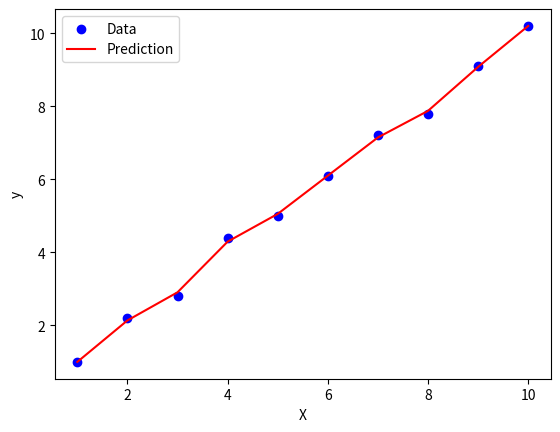

The script that saved this image:
import numpy as np
import matplotlib.pyplot as plt

def locally_weighted_regression(X, y, tau):
    m = X.shape[0]
    y_pred = np.zeros(m)
    
    for i in range(m):
        w = np.exp(-np.sum((X - X[i, :])**2, axis=1) / (2 * tau**2))
        W = np.diag(w)
        theta = np.linalg.inv(X.T @ W @ X) @ (X.T @ W @ y)
        y_pred[i] = X[i, :] @ theta
    
    return y_pred

# Example usage:
X = np.array([[1, x] for x in np.linspace(1, 10, 10)])
y = np.array([1.0, 2.2, 2.8, 4.4, 5.0, 6.1, 7.2, 7.8, 9.1, 10.2])
tau = 0.5
y_pred = locally_weighted_regression(X, y, tau)

plt.scatter(X[:, 1], y, color='blue', label='Data')
plt.plot(X[:, 1], y_pred, color='red', label='Prediction')
plt.xlabel('X')
plt.ylabel('y')
plt.legend()
plt.show()
